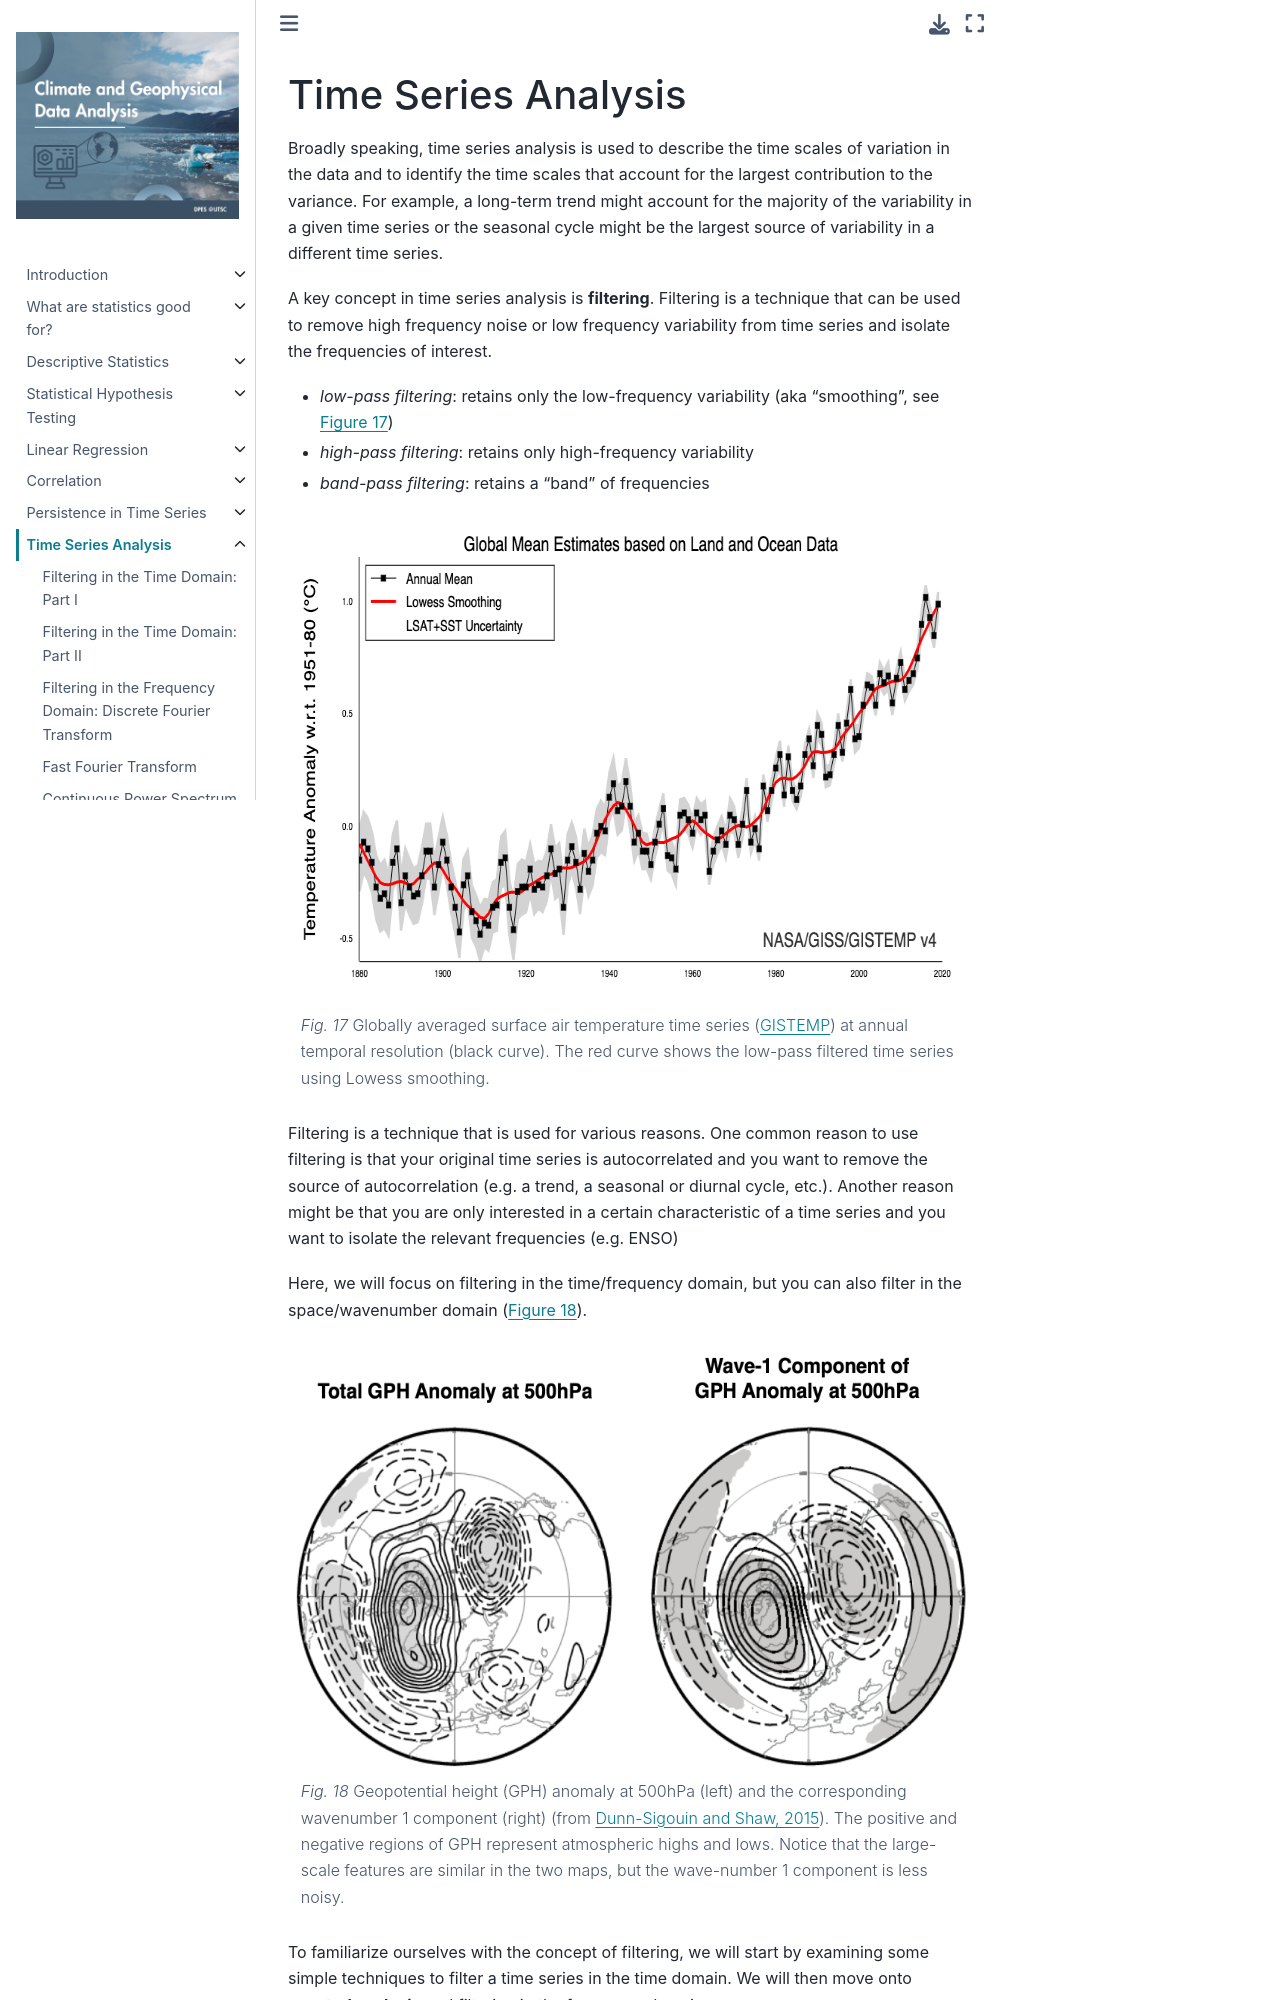

repository: kls2177/Climate-and-Geophysical-Data-Analysis · page: chapters/Week6/filt.html · generator: jekyll

Time Series Analysis
==================================

Broadly speaking, time series analysis is used to describe the time scales of variation in the data and to identify the time scales that account for the largest contribution to the variance. For example, a long-term trend might account for the majority of the variability in a given time series or the seasonal cycle might be the largest source of variability in a different time series.

A key concept in time series analysis is **filtering**. Filtering is a technique that can be used to remove high frequency noise or low frequency variability from time series and isolate the frequencies of interest.

- *low-pass filtering*: retains only the low-frequency variability (aka "smoothing", see [Figure 17](gistemp))
- *high-pass filtering*: retains only high-frequency variability
- *band-pass filtering*: retains a “band” of frequencies

```{figure} NASAGISTEMP.png
---
scale: 100%
name: gistemp
---
Globally averaged surface air temperature time series ([GISTEMP](https://data.giss.nasa.gov/gistemp/)) at annual temporal resolution (black curve). The red curve shows the low-pass filtered time series using Lowess smoothing.
```

Filtering is a technique that is used for various reasons. One common reason to use filtering is that your original time series is autocorrelated and you want to remove the source of autocorrelation (e.g. a trend, a seasonal or diurnal cycle, etc.). Another reason might be that you are only interested in a certain characteristic of a time series and you want to isolate the relevant frequencies (e.g. ENSO)

Here, we will focus on filtering in the time/frequency domain, but you can also filter in the space/wavenumber domain ([Figure 18](wave1)).

```{figure} wave1GPH.png
---
scale: 40%
name: wave1
---
Geopotential height (GPH) anomaly at 500hPa (left) and the corresponding wavenumber 1 component (right) (from [Dunn-Sigouin and Shaw, 2015](https://agupubs.onlinelibrary.wiley.com/doi/full/10.1002/2014JD022116)). The positive and negative regions of GPH represent atmospheric highs and lows. Notice that the large-scale features are similar in the two maps, but the wave-number 1 component is less noisy.
```
